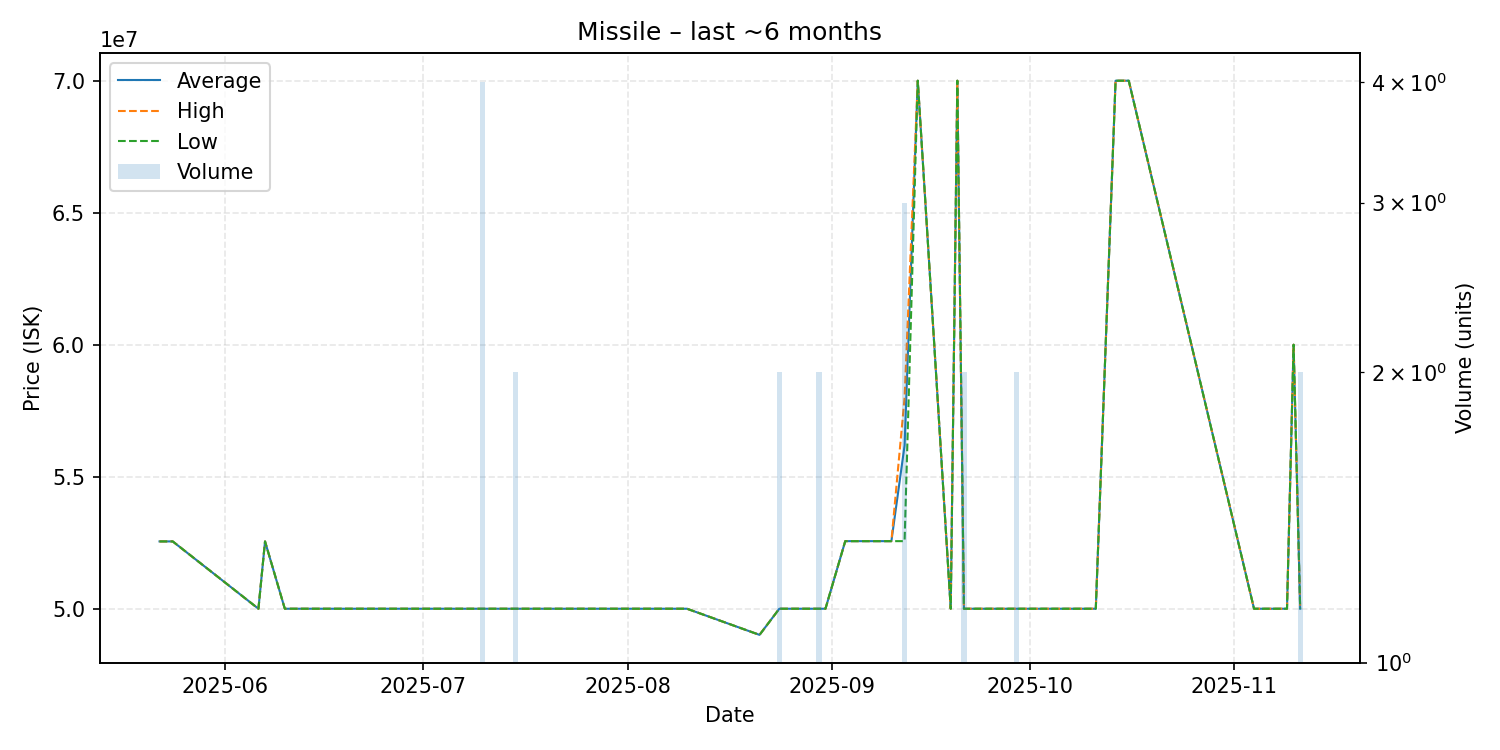

Source data for this figure (header and first rows):
date, average, highest, lowest, order_count, volume
2025-05-22, 52550000, 52550000, 52550000, 1, 1
2025-05-24, 52550000, 52550000, 52550000, 1, 1
2025-06-06, 50000000, 50000000, 50000000, 1, 1
2025-06-07, 52550000, 52550000, 52550000, 1, 1
2025-06-10, 50000000, 50000000, 50000000, 1, 1
2025-06-12, 50000000, 50000000, 50000000, 1, 1
2025-06-15, 50000000, 50000000, 50000000, 1, 1
2025-06-17, 50000000, 50000000, 50000000, 1, 1
2025-06-18, 50000000, 50000000, 50000000, 1, 1
2025-06-22, 50000000, 50000000, 50000000, 1, 1
2025-06-30, 50000000, 50000000, 50000000, 1, 1
2025-07-01, 50000000, 50000000, 50000000, 1, 1
2025-07-10, 50000000, 50000000, 50000000, 1, 4
2025-07-15, 50000000, 50000000, 50000000, 2, 2
2025-08-04, 50000000, 50000000, 50000000, 1, 1
2025-08-10, 50000000, 50000000, 50000000, 1, 1
2025-08-21, 49010000, 49010000, 49010000, 1, 1
2025-08-24, 50000000, 50000000, 50000000, 1, 2
2025-08-30, 50000000, 50000000, 50000000, 1, 2
2025-08-31, 50000000, 50000000, 50000000, 1, 1
2025-09-03, 52560000, 52560000, 52560000, 1, 1
2025-09-10, 52560000, 52560000, 52560000, 1, 1
2025-09-12, 56186667, 58000000, 52560000, 3, 3
2025-09-14, 70000000, 70000000, 70000000, 1, 1
2025-09-19, 50000000, 50000000, 50000000, 1, 1
2025-09-20, 70000000, 70000000, 70000000, 1, 1
2025-09-21, 50000000, 50000000, 50000000, 1, 2
2025-09-29, 50000000, 50000000, 50000000, 2, 2
2025-10-11, 50000000, 50000000, 50000000, 1, 1
2025-10-14, 70000000, 70000000, 70000000, 1, 1
2025-10-15, 70000000, 70000000, 70000000, 1, 1
2025-10-16, 70000000, 70000000, 70000000, 1, 1
2025-11-04, 50000000, 50000000, 50000000, 1, 1
2025-11-09, 50000000, 50000000, 50000000, 1, 1
2025-11-10, 60000000, 60000000, 60000000, 1, 1
2025-11-11, 50000000, 50000000, 50000000, 1, 2
